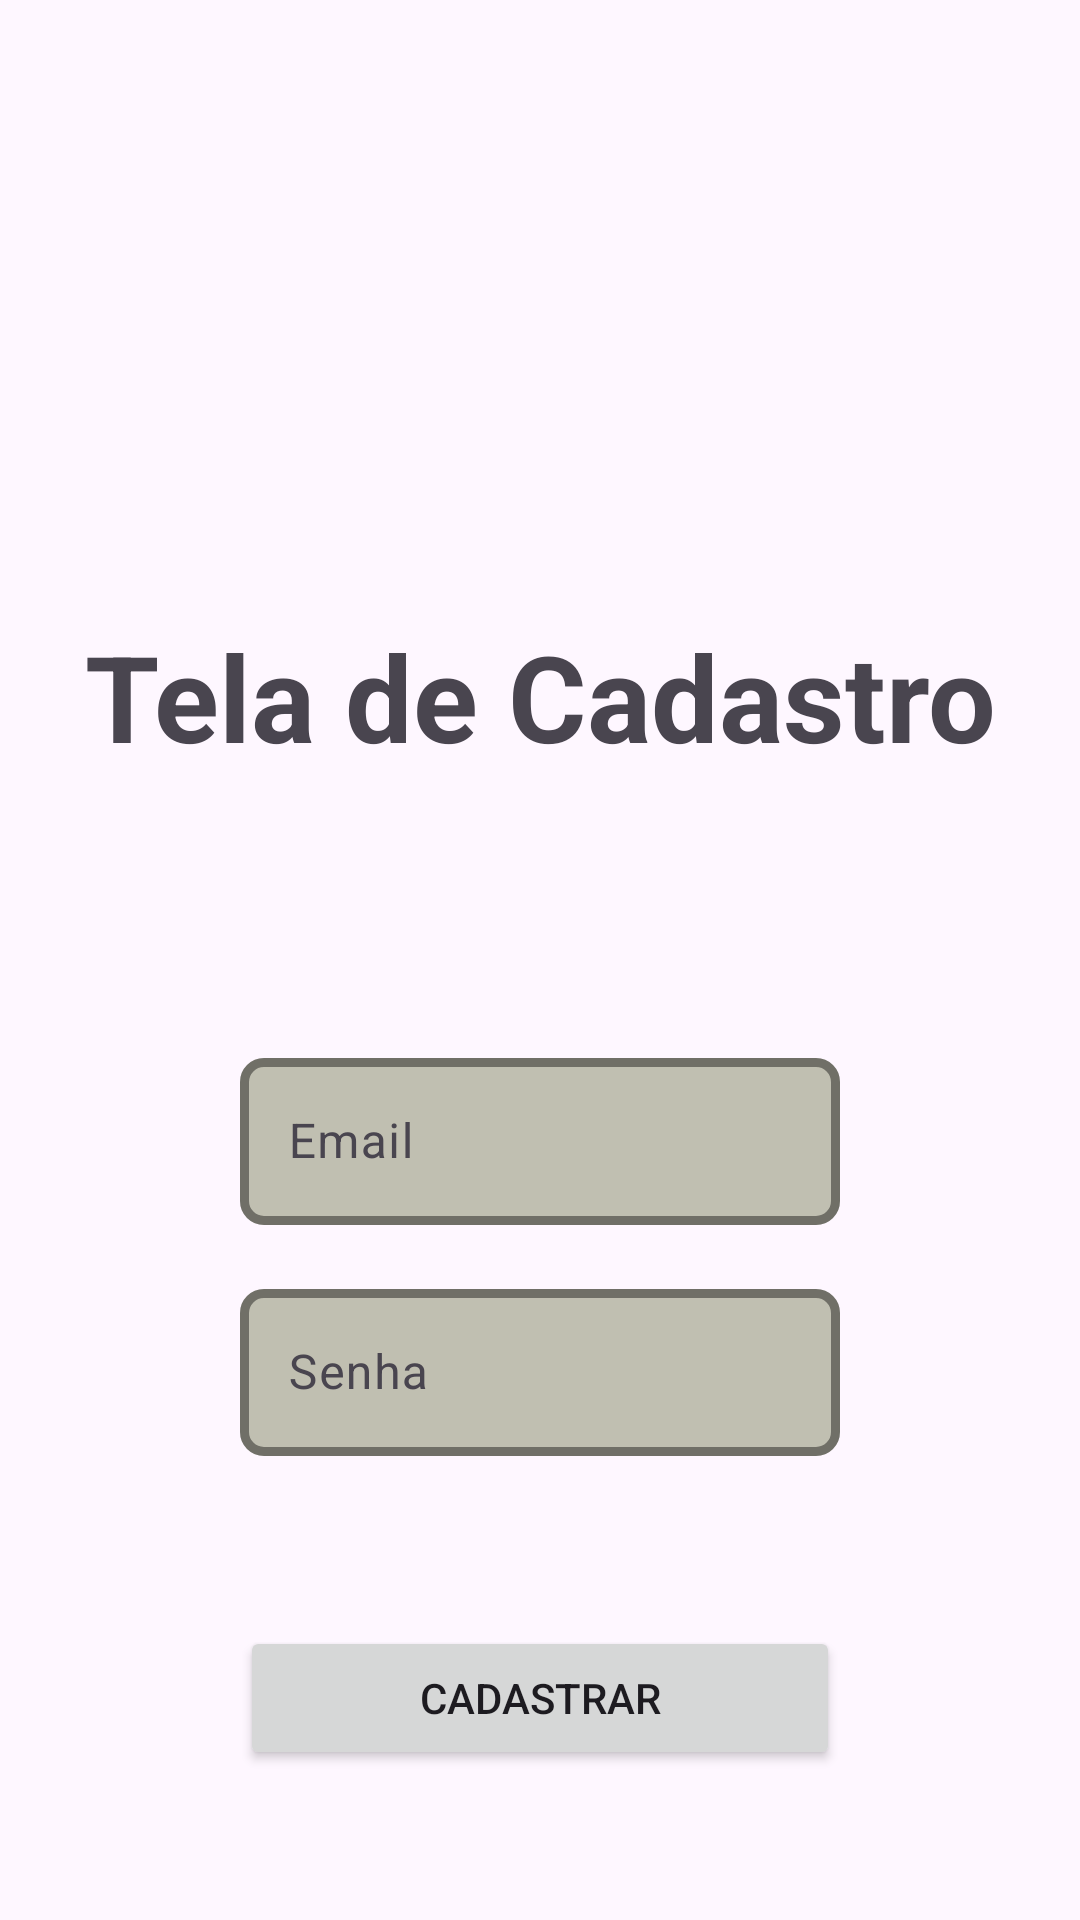

Layout XML and referenced resources for this Android screen:
<!-- AndroidManifest.xml: application theme Theme.Previsao_do_tempo -->
<!-- res/layout/cadastro_screen.xml -->
<?xml version="1.0" encoding="utf-8"?>
<androidx.constraintlayout.widget.ConstraintLayout xmlns:android="http://schemas.android.com/apk/res/android"
    xmlns:app="http://schemas.android.com/apk/res-auto"
    android:layout_width="match_parent"
    android:layout_height="match_parent">

    <TextView
        android:id="@+id/textView"
        android:layout_width="wrap_content"
        android:layout_height="wrap_content"
        android:text="@string/tela_de_cadastro"
        android:textSize="40sp"
        android:textStyle="bold"
        app:layout_constraintBottom_toBottomOf="parent"
        app:layout_constraintEnd_toEndOf="parent"
        app:layout_constraintStart_toStartOf="parent"
        app:layout_constraintTop_toTopOf="parent"
        app:layout_constraintVertical_bias="0.35" />

    
    <com.google.android.material.textfield.TextInputLayout
        android:id="@+id/textInputLayout_Email_cadastro"
        android:layout_width="200dp"
        android:layout_height="wrap_content"
        app:boxBackgroundColor="@color/gray"
        app:boxCornerRadiusBottomEnd="8dp"
        app:boxCornerRadiusBottomStart="8dp"
        app:boxCornerRadiusTopEnd="8dp"
        app:boxCornerRadiusTopStart="8dp"
        app:boxStrokeColor="@color/black"
        app:boxStrokeWidth="3dp"
        app:hintEnabled="true"
        app:hintTextColor="@color/black"
        app:layout_constraintBottom_toBottomOf="parent"
        app:layout_constraintEnd_toEndOf="parent"
        app:layout_constraintStart_toStartOf="parent"
        app:layout_constraintTop_toTopOf="parent"
        app:layout_constraintVertical_bias="0.6">

        <com.google.android.material.textfield.TextInputEditText
            android:id="@+id/editText_email_cadastro"
            android:layout_width="match_parent"
            android:layout_height="wrap_content"
            android:hint="@string/email"
            android:inputType="text"
            android:maxLines="1"
            android:singleLine="true" />
    </com.google.android.material.textfield.TextInputLayout>


    
    <com.google.android.material.textfield.TextInputLayout
        android:id="@+id/textInputLayout_Password_cadastro"
        android:layout_width="200dp"
        android:layout_height="wrap_content"
        android:layout_marginTop="16dp"
        app:boxBackgroundColor="@color/gray"
        app:boxCornerRadiusBottomEnd="8dp"
        app:boxCornerRadiusBottomStart="8dp"
        app:boxCornerRadiusTopEnd="8dp"
        app:boxCornerRadiusTopStart="8dp"
        app:boxStrokeColor="@color/black"
        app:boxStrokeWidth="3dp"
        app:hintEnabled="true"
        app:hintTextColor="@color/black"

        app:layout_constraintEnd_toEndOf="parent"
        app:layout_constraintStart_toStartOf="parent"
        app:layout_constraintTop_toBottomOf="@+id/textInputLayout_Email_cadastro">

        <com.google.android.material.textfield.TextInputEditText
            android:id="@+id/editText_PassWord_cadastro"
            android:layout_width="match_parent"
            android:layout_height="wrap_content"
            android:hint="@string/senha"
            android:inputType="textPassword"
            android:maxLines="1"
            android:singleLine="true" />
    </com.google.android.material.textfield.TextInputLayout>


    <Button
        android:id="@+id/botao_cadastrar"
        android:layout_width="200dp"
        android:layout_height="wrap_content"
        android:text="@string/cadastrar"
        android:layout_marginBottom="50dp"
        app:layout_constraintBottom_toBottomOf="parent"
        app:layout_constraintEnd_toEndOf="parent"
        app:layout_constraintStart_toStartOf="parent" />
</androidx.constraintlayout.widget.ConstraintLayout>
<!-- resources referenced by this layout -->
<resources>
  <color name="black">#FF000000</color>
  <color name="gray">#c0bfb1</color>
  <string name="cadastrar">Cadastrar</string>
  <string name="email">Email</string>
  <string name="senha">Senha</string>
  <string name="tela_de_cadastro">Tela de Cadastro</string>
  <style name="Theme.Previsao_do_tempo" parent="Base.Theme.Previsao_do_tempo" />
  <style name="Base.Theme.Previsao_do_tempo" parent="Theme.Material3.DayNight.NoActionBar">
          
          
      </style>
</resources>
